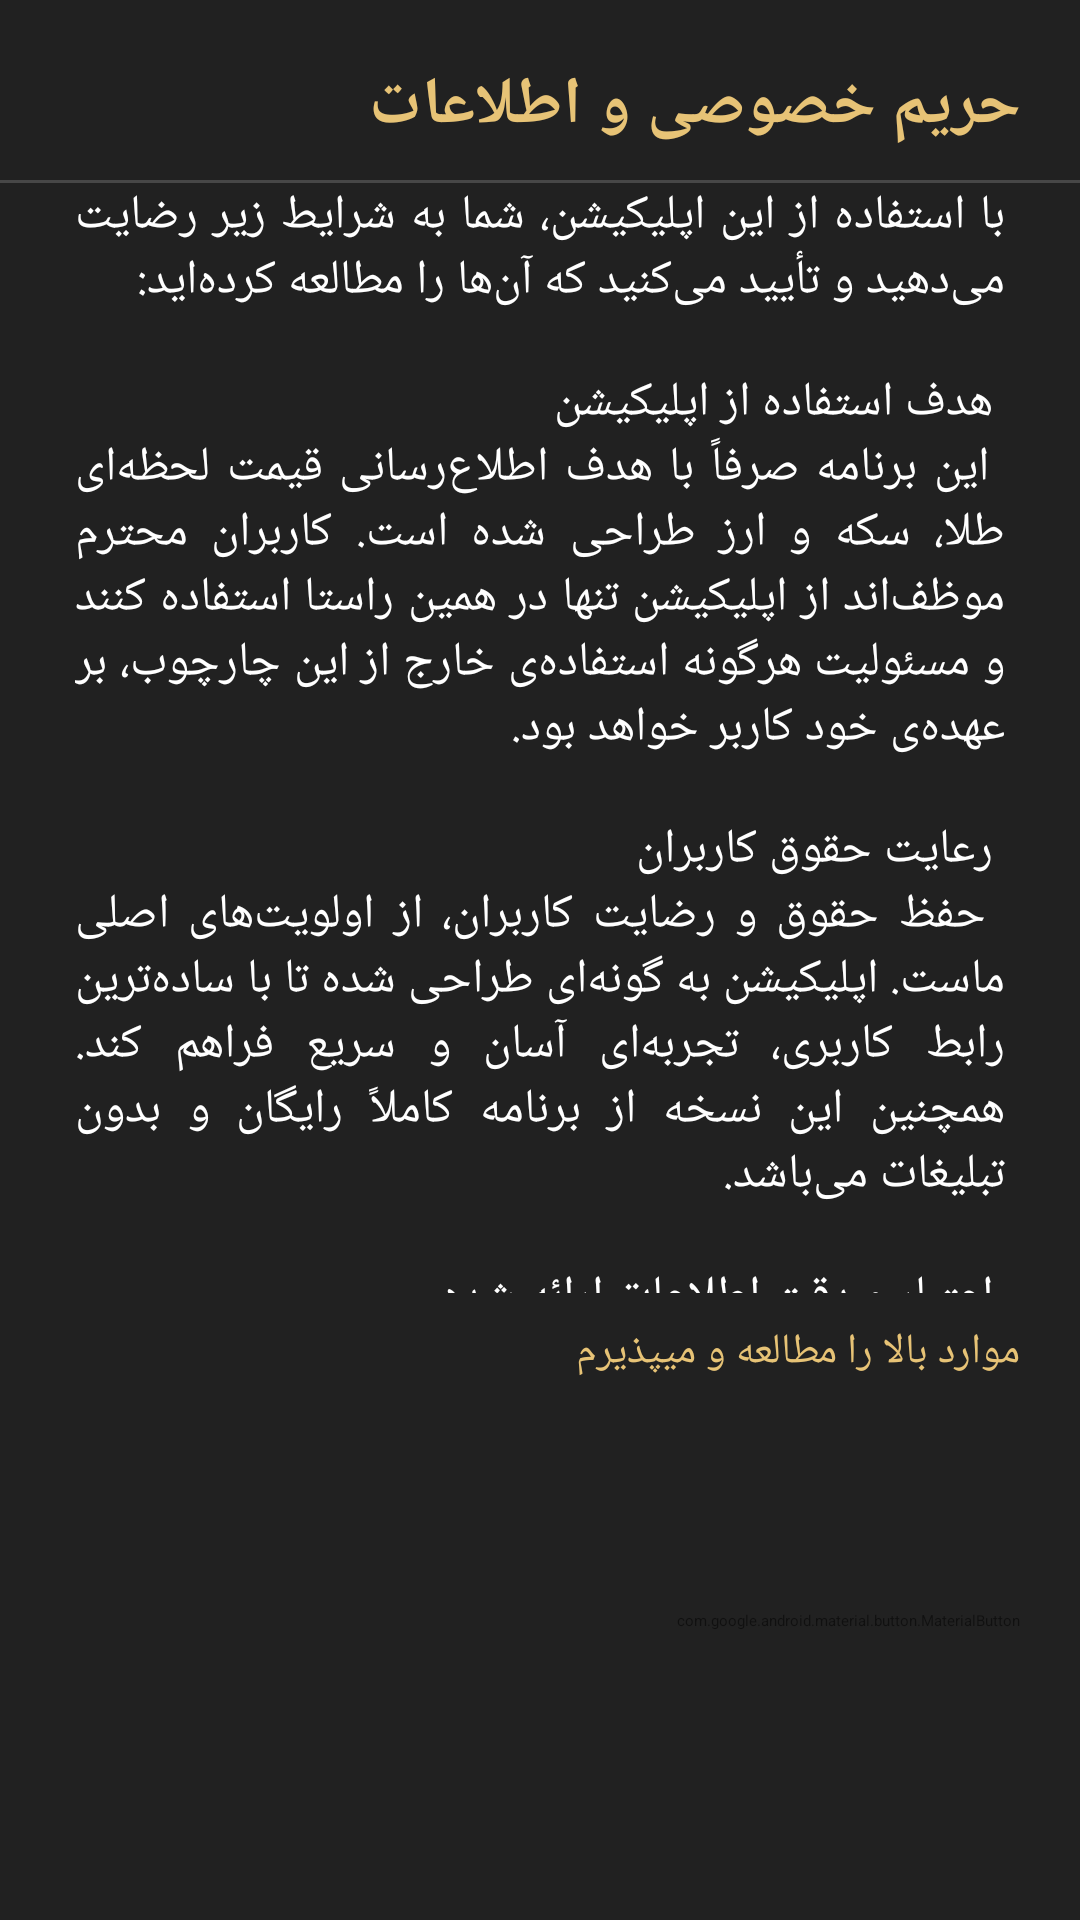

Reconstruct the res/layout file that produces this screen, plus the resources it refers to.
<!-- AndroidManifest.xml: application theme Theme.App.Starting -->
<!-- res/layout/privacy_custom_dialog.xml -->
<?xml version="1.0" encoding="utf-8"?>
<androidx.constraintlayout.widget.ConstraintLayout xmlns:android="http://schemas.android.com/apk/res/android"
    xmlns:app="http://schemas.android.com/apk/res-auto"
    xmlns:tools="http://schemas.android.com/tools"
    android:layout_width="match_parent"
    android:layout_height="wrap_content"
    android:background="@color/back_view_black"
    android:layoutDirection="ltr">

    <TextView
        android:id="@+id/txt_title"
        android:layout_width="370dp"
        android:layout_height="wrap_content"
        android:layout_marginTop="20dp"
        android:layout_marginEnd="20dp"
        android:fontFamily="@font/sans_fa_name_bold"
        android:text="@string/privacy_title"
        android:textAlignment="textStart"
        android:textColor="@color/gold_text"
        android:textSize="22sp"
        android:textStyle="bold"
        app:layout_constraintEnd_toEndOf="parent"
        app:layout_constraintTop_toTopOf="parent" />

    <View
        android:id="@+id/divider"
        style="@style/Divider"
        android:layout_marginTop="10dp"
        app:layout_constraintEnd_toEndOf="parent"
        app:layout_constraintStart_toStartOf="parent"
        app:layout_constraintTop_toBottomOf="@id/txt_title" />

    <ScrollView
        android:id="@+id/scroll"
        android:layout_width="match_parent"
        android:layout_height="370dp"
        android:layout_marginHorizontal="5dp"
        android:paddingHorizontal="20dp"
        app:layout_constraintBottom_toTopOf="@id/checkbox"
        app:layout_constraintEnd_toEndOf="parent"
        app:layout_constraintStart_toStartOf="parent"
        app:layout_constraintTop_toBottomOf="@id/divider">

        <TextView
            android:layout_width="wrap_content"
            android:layout_height="wrap_content"
            android:layout_gravity="end"
            android:fontFamily="@font/sans_fa_name_regular"
            android:justificationMode="inter_word"
            android:text="@string/privacy_message"
            android:textColor="@color/white"
            android:textSize="16sp"
            tools:targetApi="o" />

    </ScrollView>


    <CheckBox
        android:id="@+id/checkbox"
        android:layout_width="wrap_content"
        android:layout_height="wrap_content"
        android:layout_marginTop="10dp"
        android:layout_marginEnd="20dp"
        android:buttonTint="@color/checkbox_color"
        android:fontFamily="@font/sans_fa_name_regular"
        android:text="@string/acceptation"
        android:textColor="@color/gold_text"
        android:textSize="14sp"
        app:layout_constraintEnd_toEndOf="parent"
        app:layout_constraintTop_toBottomOf="@id/scroll" />

    <com.google.android.material.button.MaterialButton
        android:id="@+id/btn_okay"
        android:layout_width="wrap_content"
        android:layout_height="wrap_content"
        android:layout_marginBottom="20dp"
        android:alpha="0.5"
        android:backgroundTint="@color/back_view_black"
        android:enabled="false"
        android:fontFamily="@font/sans_fa_name_regular"
        android:text="@string/enter_app"
        android:textColor="@color/gold_text"
        android:textSize="16sp"
        android:textStyle="bold"
        app:layout_constraintBottom_toBottomOf="parent"
        app:layout_constraintEnd_toEndOf="@+id/checkbox"
        app:layout_constraintTop_toBottomOf="@+id/checkbox"
        app:rippleColor="@color/splash_gold_low_opacity" />

</androidx.constraintlayout.widget.ConstraintLayout>
<!-- resources referenced by this layout -->
<resources>
  <color name="back_view_black">#212121</color>
  <color name="checkbox_color">#B5E7C376</color>
  <color name="gold_text">#E7C376</color>
  <color name="splash_gold_low_opacity">#33D9AE86</color>
  <color name="white">#FFFFFFFF</color>
  <string name="acceptation">موارد بالا را مطالعه و میپذیرم</string>
  <string name="enter_app">ورود به برنامه</string>
  <string name="privacy_message">
      با استفاده از این اپلیکیشن، شما به شرایط زیر رضایت می‌دهید و تأیید می‌کنید که آن‌ها را مطالعه کرده‌اید:\n
      \n
      هدف استفاده از اپلیکیشن\n
      این برنامه صرفاً با هدف اطلاع‌رسانی قیمت لحظه‌ای طلا، سکه و ارز طراحی شده است. کاربران محترم موظف‌اند از اپلیکیشن تنها در همین راستا استفاده کنند و مسئولیت هرگونه استفاده‌ی خارج از این چارچوب، بر عهده‌ی خود کاربر خواهد بود.\n
      \n
      رعایت حقوق کاربران\n
      حفظ حقوق و رضایت کاربران، از اولویت‌های اصلی ماست. اپلیکیشن به گونه‌ای طراحی شده تا با ساده‌ترین رابط کاربری، تجربه‌ای آسان و سریع فراهم کند. همچنین این نسخه از برنامه کاملاً رایگان و بدون تبلیغات می‌باشد.\n
      \n
      اعتبار و دقت اطلاعات ارائه شده\n
      قیمت‌های نمایش‌ داده‌شده در اپلیکیشن، تا حد امکان به‌صورت لحظه‌ای به‌روز می‌شوند. با این حال، این اطلاعات نمی‌توانند مبنای قطعی برای تصمیم‌گیری‌های مالی یا سرمایه‌گذاری باشند. توصیه می‌شود برای اطلاع دقیق و قابل اتکا، حتماً از منابع رسمی و معتبر استفاده نمایید.\n
      \n
      منبع اطلاعات قیمت‌ها\n
      تمامی اطلاعات و قیمت‌های ارائه‌شده در اپلیکیشن، از وب‌سرویس رایگان زیر دریافت می‌گردد:\n
      https://brsapi.ir/free-api-gold-currency-webservice/\n
      مسئولیت صحت نهایی داده‌ها بر عهده منبع اصلی بوده و تیم توسعه اپلیکیشن، تنها نقش انتقال‌دهنده اطلاعات را دارد.
  </string>
  <string name="privacy_title">حریم خصوصی و اطلاعات</string>
  <style name="Divider">
          <item name="android:layout_width">match_parent</item>
          <item name="android:layout_height">1dp</item>
          <item name="android:background">#474747</item>
      </style>
  <style name="Theme.App.Starting" parent="Theme.SplashScreen">
          <item name="windowSplashScreenBackground">@color/black</item>
          <item name="windowSplashScreenAnimatedIcon">@drawable/logo</item>
          <item name="postSplashScreenTheme">@style/Theme.قیمتطلاوارز.</item>
      </style>
  <color name="black">#FF000000</color>
  <!-- drawable logo: png bitmap (drawable, 224540 bytes) -->
</resources>
